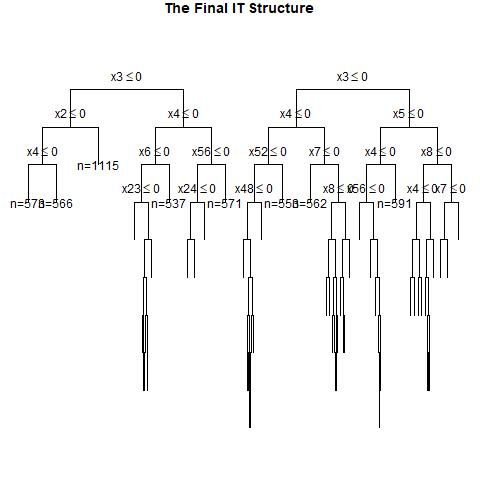

The data file committed next to this chart (first rows):
, x1, x2, x3, x4, x5, x6, x7, x8, x9, x10, x11, x12, x13, x14, x15, x16, x17, x18, x19, x20, x21, x22, x23
1, 0, 0, 1, 0, 1, 1, 1, 1, 1, 0, 0, 1, 1, 1, 1, 0, 1, 1, 1, 0, 1, 0, 1
2, 0, 0, 0, 0, 0, 1, 1, 1, 1, 0, 0, 1, 1, 1, 0, 1, 0, 1, 1, 0, 0, 0, 0
3, 0, 1, 1, 0, 0, 1, 1, 1, 1, 0, 1, 0, 1, 0, 0, 0, 1, 0, 1, 1, 0, 1, 0
4, 1, 0, 1, 1, 0, 0, 0, 0, 0, 0, 0, 1, 1, 1, 0, 0, 0, 0, 1, 1, 1, 0, 1
5, 1, 1, 1, 1, 1, 1, 0, 0, 1, 1, 0, 1, 1, 1, 0, 1, 0, 0, 0, 1, 0, 1, 1
6, 0, 0, 0, 1, 0, 1, 0, 1, 1, 1, 0, 0, 1, 0, 1, 0, 1, 0, 0, 1, 1, 0, 1
7, 1, 0, 0, 0, 1, 0, 0, 0, 1, 1, 1, 0, 1, 0, 1, 0, 1, 1, 1, 0, 0, 1, 0
8, 0, 0, 0, 0, 1, 1, 0, 0, 0, 1, 1, 0, 0, 1, 0, 1, 1, 0, 1, 0, 0, 0, 1
9, 0, 0, 0, 1, 1, 0, 0, 1, 1, 0, 1, 1, 0, 0, 0, 1, 1, 1, 1, 1, 1, 1, 0
10, 0, 1, 0, 1, 0, 1, 1, 0, 0, 0, 0, 1, 1, 0, 0, 1, 0, 1, 1, 1, 0, 1, 0
11, 0, 1, 0, 1, 1, 0, 0, 0, 0, 1, 0, 0, 1, 1, 1, 1, 1, 0, 1, 0, 0, 0, 0
12, 0, 1, 0, 1, 0, 1, 0, 1, 1, 0, 1, 1, 0, 1, 0, 0, 0, 0, 1, 0, 0, 1, 1
13, 0, 0, 0, 0, 0, 1, 1, 1, 1, 0, 1, 1, 1, 0, 0, 1, 1, 0, 0, 1, 0, 0, 0
14, 1, 0, 1, 0, 0, 0, 1, 1, 1, 0, 0, 1, 0, 1, 1, 1, 0, 0, 1, 0, 1, 1, 0
15, 0, 1, 0, 1, 0, 0, 0, 1, 0, 0, 0, 1, 0, 1, 0, 0, 1, 0, 0, 1, 1, 0, 0
16, 1, 0, 0, 0, 0, 0, 1, 0, 0, 0, 1, 1, 0, 1, 1, 1, 0, 0, 1, 0, 0, 1, 1
17, 0, 1, 0, 0, 0, 0, 0, 0, 1, 1, 0, 1, 1, 0, 0, 0, 1, 1, 0, 1, 1, 1, 1
18, 1, 1, 0, 1, 1, 0, 0, 1, 1, 0, 0, 1, 0, 0, 0, 0, 0, 1, 1, 1, 0, 1, 1
19, 1, 0, 0, 0, 1, 1, 1, 0, 0, 1, 1, 0, 1, 0, 1, 1, 0, 1, 1, 1, 0, 1, 1
20, 1, 0, 1, 1, 0, 1, 0, 0, 0, 1, 1, 1, 1, 0, 0, 0, 1, 1, 1, 0, 0, 1, 1
21, 0, 0, 1, 1, 1, 1, 0, 1, 0, 1, 1, 1, 1, 0, 1, 1, 0, 1, 0, 1, 0, 0, 1
22, 0, 0, 0, 1, 0, 0, 1, 1, 1, 0, 0, 0, 0, 1, 0, 0, 1, 1, 0, 1, 0, 0, 1
23, 1, 1, 1, 0, 1, 0, 1, 1, 1, 0, 1, 0, 0, 0, 1, 1, 1, 1, 1, 1, 0, 0, 1
24, 0, 1, 0, 0, 0, 1, 0, 0, 1, 1, 0, 1, 0, 1, 0, 1, 0, 0, 1, 0, 0, 1, 1
25, 0, 1, 1, 0, 0, 1, 0, 1, 1, 0, 1, 0, 1, 0, 1, 0, 1, 1, 1, 0, 0, 0, 1
26, 0, 0, 0, 0, 0, 1, 0, 1, 1, 0, 1, 1, 1, 1, 1, 1, 1, 1, 1, 1, 0, 1, 0
27, 1, 0, 0, 0, 0, 0, 0, 1, 0, 0, 0, 1, 1, 1, 0, 0, 1, 0, 1, 0, 0, 1, 0
28, 0, 0, 0, 0, 0, 1, 0, 1, 1, 0, 1, 0, 1, 0, 0, 1, 1, 1, 0, 1, 1, 1, 1
29, 0, 0, 1, 1, 0, 1, 0, 1, 1, 0, 1, 1, 0, 1, 1, 0, 0, 1, 1, 0, 0, 0, 0
30, 0, 1, 1, 0, 1, 1, 0, 1, 0, 1, 0, 1, 1, 0, 0, 0, 1, 0, 0, 1, 1, 0, 0
31, 1, 0, 0, 1, 0, 0, 1, 0, 1, 0, 1, 1, 1, 1, 1, 0, 0, 1, 0, 0, 1, 0, 1
32, 0, 0, 1, 0, 0, 1, 0, 0, 0, 0, 0, 0, 1, 0, 1, 0, 0, 1, 0, 1, 1, 1, 1
33, 1, 0, 1, 0, 1, 0, 0, 1, 0, 0, 0, 1, 1, 0, 1, 0, 0, 0, 0, 1, 1, 1, 1
34, 0, 1, 0, 1, 0, 0, 0, 0, 1, 1, 0, 0, 0, 0, 0, 1, 1, 0, 1, 1, 0, 1, 1
35, 0, 1, 0, 1, 0, 1, 1, 1, 0, 1, 1, 0, 0, 1, 1, 1, 1, 0, 0, 1, 0, 1, 0
36, 1, 1, 1, 0, 0, 1, 0, 0, 0, 1, 1, 1, 0, 1, 1, 1, 0, 1, 1, 1, 0, 1, 0
37, 1, 0, 0, 0, 1, 0, 0, 0, 0, 1, 0, 0, 1, 0, 1, 1, 1, 0, 1, 0, 0, 0, 0
38, 1, 1, 1, 0, 1, 0, 0, 0, 0, 0, 0, 1, 1, 0, 1, 0, 0, 0, 0, 0, 1, 0, 1
39, 0, 0, 1, 0, 0, 1, 1, 1, 0, 1, 1, 1, 0, 1, 0, 1, 1, 1, 0, 0, 1, 1, 1
40, 1, 0, 1, 0, 0, 0, 1, 0, 0, 1, 0, 1, 1, 1, 1, 1, 1, 0, 1, 1, 0, 1, 0
41, 1, 1, 1, 0, 1, 1, 0, 1, 1, 1, 1, 1, 1, 0, 1, 0, 1, 0, 0, 1, 0, 0, 1
42, 1, 0, 0, 0, 1, 1, 0, 0, 1, 0, 0, 1, 0, 1, 0, 1, 1, 0, 1, 0, 0, 1, 0
43, 0, 0, 0, 0, 0, 0, 0, 1, 1, 1, 1, 0, 1, 1, 1, 1, 0, 1, 0, 1, 0, 1, 1
44, 0, 0, 1, 1, 1, 1, 0, 1, 1, 0, 1, 1, 1, 0, 1, 0, 0, 1, 0, 1, 0, 1, 0
45, 1, 1, 1, 0, 1, 0, 0, 1, 1, 1, 0, 0, 1, 1, 0, 0, 1, 1, 1, 0, 0, 0, 1
46, 0, 1, 0, 0, 1, 1, 0, 0, 0, 1, 1, 1, 0, 1, 1, 0, 0, 0, 0, 0, 1, 0, 0
47, 1, 0, 1, 1, 1, 1, 0, 1, 1, 0, 1, 0, 1, 1, 1, 1, 1, 0, 0, 0, 0, 0, 1
48, 1, 1, 0, 1, 0, 0, 0, 1, 1, 1, 0, 1, 1, 1, 0, 1, 1, 0, 0, 0, 1, 1, 0
49, 1, 1, 1, 0, 0, 1, 1, 1, 0, 0, 1, 0, 1, 0, 0, 1, 0, 0, 1, 1, 0, 1, 1
50, 1, 0, 0, 0, 1, 1, 0, 0, 0, 0, 1, 1, 0, 1, 1, 0, 1, 1, 1, 0, 0, 0, 1
51, 1, 0, 1, 1, 1, 1, 1, 0, 0, 0, 0, 1, 1, 1, 1, 0, 0, 1, 0, 1, 0, 0, 1
52, 0, 0, 1, 0, 1, 0, 0, 1, 0, 1, 1, 0, 0, 1, 1, 1, 0, 1, 1, 0, 1, 1, 1
53, 1, 0, 1, 1, 0, 1, 0, 0, 1, 0, 1, 0, 0, 0, 1, 1, 0, 0, 1, 1, 1, 0, 1
54, 1, 0, 0, 1, 0, 0, 0, 0, 0, 1, 1, 0, 0, 1, 0, 1, 0, 1, 1, 0, 0, 1, 0
55, 0, 0, 1, 0, 1, 0, 0, 1, 0, 1, 1, 0, 0, 1, 1, 0, 1, 0, 0, 1, 1, 1, 0
56, 1, 0, 0, 1, 1, 0, 1, 0, 0, 0, 0, 1, 0, 1, 0, 1, 0, 0, 0, 1, 0, 0, 0
57, 0, 1, 0, 1, 0, 0, 0, 0, 1, 1, 1, 1, 1, 0, 1, 0, 0, 1, 1, 1, 0, 0, 0
58, 1, 0, 1, 0, 1, 0, 0, 1, 1, 0, 0, 1, 0, 0, 1, 1, 1, 0, 1, 1, 0, 1, 0
59, 0, 0, 1, 1, 1, 0, 1, 0, 1, 0, 0, 1, 0, 1, 0, 1, 0, 1, 0, 0, 0, 0, 0
60, 0, 0, 0, 0, 1, 0, 0, 0, 1, 0, 0, 0, 0, 0, 0, 1, 0, 0, 0, 1, 0, 0, 0
... 940 more rows
